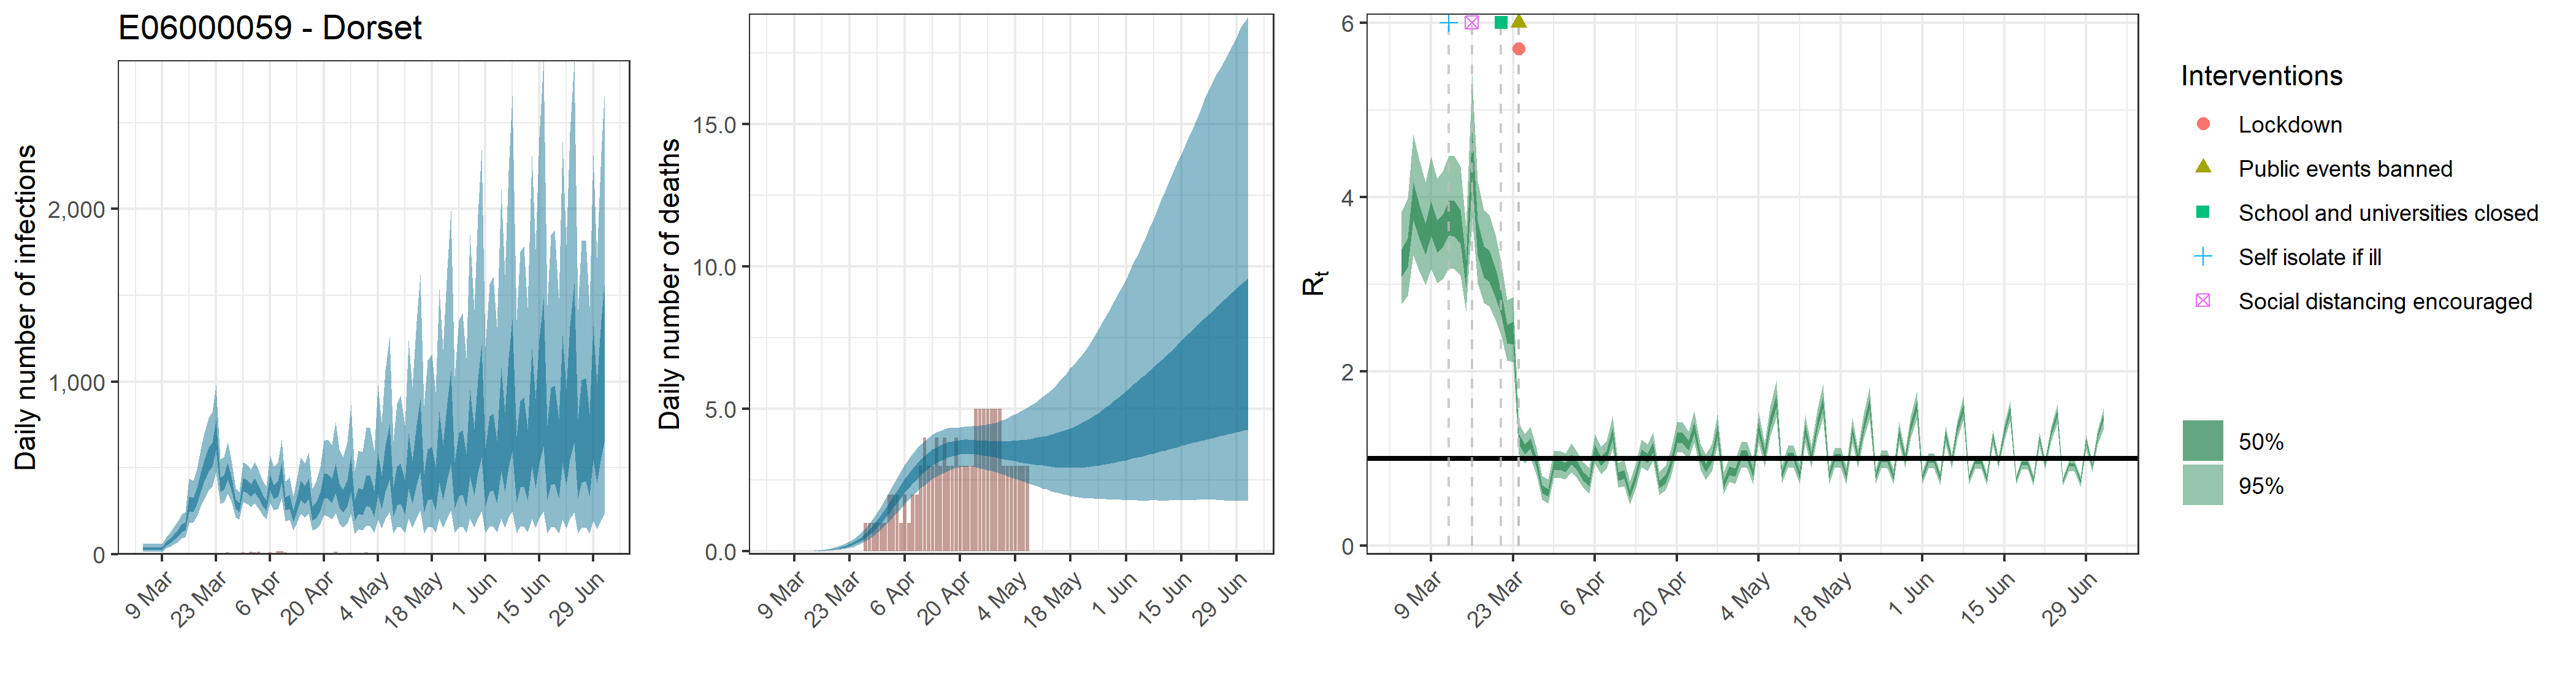

Values plotted in this chart, from the file beside it:
, date, country, reported_cases, predicted_cases, cases_min, cases_max, cases_min2, cases_max2, reported_deaths, estimated_deaths, deaths_min, deaths_max, deaths_min2, deaths_max2, rt, rt_min, rt_max, rt_min2, rt_max2
1, 2020-03-04, E06000059 - Dorset, 0, 34.19, 16.34, 59.05, 26.3, 40.66, 0, 3.41897926920254e-14, 1.63437436186621e-14, 5.90529338845709e-14, 2.63025630130588e-14, 4.06610160315603e-14, 3.242, 2.774, 3.832, 3.083, 3.4
2, 2020-03-05, E06000059 - Dorset, 0, 34.19, 16.34, 59.05, 26.3, 40.66, 0, 1.04494205609174e-06, 5.11852364386263e-07, 1.82078327064036e-06, 8.07378939706131e-07, 1.2339985180466e-06, 3.357, 2.864, 3.98, 3.193, 3.526
3, 2020-03-06, E06000059 - Dorset, 0, 34.19, 16.34, 59.05, 26.3, 40.66, 0, 1.07977345796146e-05, 5.28914109865805e-06, 1.88147604632837e-05, 8.34291571029669e-06, 1.27513180198149e-05, 3.95, 3.328, 4.717, 3.737, 4.164
4, 2020-03-07, E06000059 - Dorset, 0, 34.19, 16.34, 59.05, 26.3, 40.66, 0, 7.00111177581464e-05, 3.42941084138796e-05, 0.000122, 5.40943889603108e-05, 8.26779007091224e-05, 3.711, 3.143, 4.423, 3.522, 3.907
5, 2020-03-08, E06000059 - Dorset, 0, 34.19, 16.34, 59.05, 26.3, 40.66, 0, 0.0002821, 0.0001382, 0.0004916, 0.000218, 0.0003332, 3.511, 2.992, 4.168, 3.334, 3.695
6, 2020-03-09, E06000059 - Dorset, 0, 34.19, 16.34, 59.05, 26.3, 40.66, 0, 0.0008081, 0.0003958, 0.001408, 0.0006244, 0.0009543, 3.749, 3.175, 4.464, 3.553, 3.949
7, 2020-03-10, E06000059 - Dorset, 1, 63.23, 35.04, 100.7, 51.11, 73.51, 0, 0.001895, 0.0009282, 0.003302, 0.001464, 0.002238, 3.544, 3.013, 4.21, 3.365, 3.729
8, 2020-03-11, E06000059 - Dorset, 1, 77.77, 43.41, 123.6, 63.04, 90.27, 0, 0.003755, 0.001839, 0.006543, 0.002901, 0.004434, 3.602, 3.058, 4.29, 3.419, 3.79
9, 2020-03-12, E06000059 - Dorset, 2, 99.52, 57.03, 156.5, 81.52, 115.1, 0, 0.006635, 0.003252, 0.01156, 0.005127, 0.007835, 3.758, 3.18, 4.477, 3.558, 3.962
10, 2020-03-13, E06000059 - Dorset, 1, 123.8, 72.75, 191.1, 102.6, 142.4, 0, 0.01088, 0.005339, 0.01893, 0.008409, 0.01285, 3.753, 3.176, 4.467, 3.545, 3.959
11, 2020-03-14, E06000059 - Dorset, 2, 151.8, 91.27, 232.2, 126.7, 174, 0, 0.01664, 0.008196, 0.0289, 0.01288, 0.01964, 3.656, 3.098, 4.349, 3.463, 3.851
12, 2020-03-15, E06000059 - Dorset, 1, 163.5, 101, 245.5, 137.9, 186.1, 0, 0.02429, 0.01205, 0.04204, 0.01885, 0.02867, 3.125, 2.688, 3.67, 2.963, 3.277
13, 2020-03-16, E06000059 - Dorset, 0, 293.2, 182.3, 437.8, 246.1, 334.4, 0, 0.03432, 0.01718, 0.05901, 0.02671, 0.04045, 4.487, 3.756, 5.383, 4.216, 4.755
14, 2020-03-17, E06000059 - Dorset, 2, 289.6, 184.9, 428.3, 245.9, 327.1, 0, 0.04697, 0.02383, 0.08, 0.03666, 0.05525, 3.537, 3.011, 4.183, 3.33, 3.723
15, 2020-03-18, E06000059 - Dorset, 1, 341, 221.5, 495.3, 291.4, 383.8, 0, 0.06302, 0.03245, 0.1059, 0.04942, 0.07383, 3.266, 2.789, 3.852, 3.078, 3.435
16, 2020-03-19, E06000059 - Dorset, 2, 421.9, 278, 609.5, 362.2, 472.5, 0, 0.08323, 0.04366, 0.1373, 0.06587, 0.09759, 3.216, 2.746, 3.795, 3.028, 3.385
17, 2020-03-20, E06000059 - Dorset, 3, 491.2, 324.1, 703.9, 423.7, 547.6, 0, 0.1084, 0.05782, 0.1758, 0.08637, 0.1265, 3.027, 2.591, 3.565, 2.854, 3.184
18, 2020-03-21, E06000059 - Dorset, 3, 556.1, 369.5, 790.8, 481.9, 618.7, 0, 0.14, 0.07675, 0.224, 0.1126, 0.1626, 2.8, 2.418, 3.265, 2.65, 2.935
19, 2020-03-22, E06000059 - Dorset, 6, 584.5, 391.2, 823.1, 508.3, 648.7, 0, 0.1795, 0.1008, 0.2834, 0.1457, 0.2076, 2.432, 2.122, 2.818, 2.319, 2.536
20, 2020-03-23, E06000059 - Dorset, 4, 699.1, 476.1, 977.1, 608.7, 776.9, 0, 0.2284, 0.1316, 0.3539, 0.1874, 0.2632, 2.445, 2.107, 2.85, 2.312, 2.566
21, 2020-03-24, E06000059 - Dorset, 2, 408, 292.6, 550.3, 363, 446.1, 0, 0.2887, 0.1718, 0.4419, 0.2396, 0.3316, 1.222, 1.049, 1.408, 1.158, 1.28
22, 2020-03-25, E06000059 - Dorset, 3, 420.3, 303.4, 562.6, 375.1, 459.3, 0, 0.3627, 0.2215, 0.5471, 0.3034, 0.4158, 1.105, 0.9434, 1.281, 1.045, 1.16
23, 2020-03-26, E06000059 - Dorset, 10, 485.8, 350.9, 649.9, 433.1, 531.6, 0, 0.4518, 0.2843, 0.6715, 0.3798, 0.5145, 1.176, 1.004, 1.362, 1.112, 1.234
24, 2020-03-27, E06000059 - Dorset, 6, 414.9, 305, 547.1, 371.9, 451.9, 1, 0.558, 0.3593, 0.8176, 0.4719, 0.6336, 0.9573, 0.8096, 1.119, 0.9024, 1.009
25, 2020-03-28, E06000059 - Dorset, 8, 290.7, 215.3, 382.6, 261.9, 317.8, 1, 0.6826, 0.4453, 0.9809, 0.5833, 0.7719, 0.6531, 0.5296, 0.8039, 0.6052, 0.6957
26, 2020-03-29, E06000059 - Dorset, 7, 272.4, 202.5, 359.9, 244.3, 298.3, 1, 0.8247, 0.5436, 1.167, 0.7079, 0.93, 0.608, 0.4866, 0.7622, 0.5594, 0.6496
27, 2020-03-30, E06000059 - Dorset, 12, 405.3, 301.4, 532.2, 365, 442.5, 1, 0.9843, 0.6585, 1.378, 0.8515, 1.105, 0.9201, 0.7743, 1.082, 0.8655, 0.9701
28, 2020-03-31, E06000059 - Dorset, 5, 394.7, 290.8, 519.7, 354.8, 430.1, 1, 1.159, 0.7832, 1.608, 1.007, 1.296, 0.9264, 0.7796, 1.089, 0.8714, 0.9767
29, 2020-04-01, E06000059 - Dorset, 15, 372.1, 274.2, 492.2, 334.2, 405.1, 1, 1.345, 0.9156, 1.849, 1.173, 1.5, 0.899, 0.7567, 1.056, 0.8451, 0.9487
30, 2020-04-02, E06000059 - Dorset, 10, 403.5, 297, 535.7, 360.7, 441.6, 2, 1.54, 1.06, 2.093, 1.35, 1.712, 0.9965, 0.8407, 1.172, 0.939, 1.051
31, 2020-04-03, E06000059 - Dorset, 15, 366.7, 268, 491.2, 328.1, 400.2, 2, 1.739, 1.212, 2.343, 1.532, 1.929, 0.9209, 0.7768, 1.079, 0.8668, 0.972
32, 2020-04-04, E06000059 - Dorset, 7, 315, 229.3, 428.2, 280.2, 344.8, 2, 1.939, 1.362, 2.59, 1.715, 2.147, 0.7997, 0.6657, 0.9572, 0.7483, 0.8471
33, 2020-04-05, E06000059 - Dorset, 6, 284.9, 202.9, 393.2, 252.1, 313.8, 1, 2.134, 1.517, 2.822, 1.895, 2.356, 0.7322, 0.5994, 0.8906, 0.682, 0.7783
34, 2020-04-06, E06000059 - Dorset, 12, 421.2, 300.4, 570.8, 372.9, 463.6, 2, 2.323, 1.673, 3.047, 2.07, 2.562, 1.103, 0.9409, 1.281, 1.043, 1.158
35, 2020-04-07, E06000059 - Dorset, 9, 363.1, 256, 504.6, 320.3, 402, 1, 2.503, 1.82, 3.256, 2.238, 2.751, 0.9713, 0.824, 1.132, 0.9168, 1.023
36, 2020-04-08, E06000059 - Dorset, 17, 381, 264.8, 532.3, 335.1, 423.5, 2, 2.671, 1.964, 3.439, 2.395, 2.929, 1.03, 0.8789, 1.195, 0.9748, 1.084
37, 2020-04-09, E06000059 - Dorset, 17, 474.6, 325, 663.2, 415.7, 529.4, 2, 2.827, 2.09, 3.619, 2.54, 3.093, 1.29, 1.111, 1.482, 1.224, 1.351
38, 2020-04-10, E06000059 - Dorset, 12, 294.9, 193.9, 422.6, 255.4, 330.9, 3, 2.968, 2.223, 3.763, 2.681, 3.236, 0.7971, 0.6659, 0.9485, 0.7467, 0.8441
39, 2020-04-11, E06000059 - Dorset, 3, 306.2, 199.4, 443, 262.5, 345.4, 4, 3.095, 2.338, 3.893, 2.805, 3.37, 0.8182, 0.6833, 0.975, 0.7678, 0.865
40, 2020-04-12, E06000059 - Dorset, 5, 222.2, 137.9, 336.7, 187.6, 252.8, 3, 3.207, 2.447, 4.003, 2.915, 3.484, 0.5942, 0.4708, 0.7415, 0.5484, 0.6357
41, 2020-04-13, E06000059 - Dorset, 4, 292.4, 183.5, 440.4, 247.8, 332.1, 3, 3.305, 2.553, 4.108, 3.017, 3.577, 0.7945, 0.6615, 0.9458, 0.7439, 0.8411
42, 2020-04-14, E06000059 - Dorset, 8, 375.8, 235.5, 563.4, 317.7, 427, 4, 3.391, 2.641, 4.188, 3.105, 3.661, 1.054, 0.902, 1.218, 0.9972, 1.106
43, 2020-04-15, E06000059 - Dorset, 8, 347.3, 213.8, 525.6, 290.9, 396.5, 3, 3.461, 2.713, 4.239, 3.183, 3.731, 1.003, 0.8561, 1.162, 0.9486, 1.055
44, 2020-04-16, E06000059 - Dorset, 4, 384.7, 233.6, 589.5, 320.6, 440.9, 4, 3.522, 2.77, 4.294, 3.25, 3.79, 1.129, 0.969, 1.3, 1.07, 1.184
45, 2020-04-17, E06000059 - Dorset, 9, 239.8, 139.7, 381.4, 195.3, 278, 3, 3.569, 2.833, 4.33, 3.303, 3.835, 0.7053, 0.5841, 0.8464, 0.6578, 0.748
46, 2020-04-18, E06000059 - Dorset, 8, 258.4, 146.8, 420.1, 208.7, 298.5, 3, 3.609, 2.888, 4.35, 3.348, 3.866, 0.7609, 0.6329, 0.913, 0.7119, 0.8056
47, 2020-04-19, E06000059 - Dorset, 6, 311.8, 175.6, 508.4, 252.4, 360.1, 4, 3.636, 2.931, 4.35, 3.378, 3.893, 0.9311, 0.7872, 1.098, 0.8785, 0.9805
48, 2020-04-20, E06000059 - Dorset, 7, 405.6, 226.6, 656.7, 328.9, 470.6, 3, 3.656, 2.958, 4.365, 3.406, 3.91, 1.237, 1.068, 1.417, 1.175, 1.294
49, 2020-04-21, E06000059 - Dorset, 5, 401, 221.4, 663.5, 322, 467, 3, 3.67, 2.968, 4.382, 3.416, 3.922, 1.237, 1.069, 1.415, 1.175, 1.296
50, 2020-04-22, E06000059 - Dorset, 8, 374.5, 201.5, 632, 297.5, 438.2, 3, 3.674, 2.978, 4.39, 3.425, 3.922, 1.146, 0.9893, 1.311, 1.088, 1.201
51, 2020-04-23, E06000059 - Dorset, 16, 450.5, 237.3, 766.8, 355.9, 527.1, 3, 3.674, 2.977, 4.4, 3.423, 3.913, 1.353, 1.179, 1.546, 1.287, 1.414
52, 2020-04-24, E06000059 - Dorset, 2, 349.6, 179.2, 609.2, 271.2, 410.1, 5, 3.666, 2.962, 4.397, 3.412, 3.901, 1.019, 0.8764, 1.174, 0.967, 1.07
53, 2020-04-25, E06000059 - Dorset, 6, 315.4, 157.3, 562, 242.3, 373.7, 5, 3.656, 2.929, 4.418, 3.396, 3.896, 0.8911, 0.7541, 1.048, 0.8414, 0.939
54, 2020-04-26, E06000059 - Dorset, 2, 363.3, 179, 651.6, 277.2, 429.3, 5, 3.641, 2.894, 4.433, 3.375, 3.894, 1.007, 0.8613, 1.167, 0.9536, 1.057
55, 2020-04-27, E06000059 - Dorset, 4, 480.5, 234.5, 867, 366.6, 569.7, 5, 3.625, 2.863, 4.466, 3.348, 3.88, 1.323, 1.156, 1.507, 1.261, 1.381
56, 2020-04-28, E06000059 - Dorset, 5, 260.4, 118.7, 484.1, 192.8, 311.6, 5, 3.612, 2.834, 4.487, 3.325, 3.874, 0.7065, 0.5883, 0.844, 0.6612, 0.748
57, 2020-04-29, E06000059 - Dorset, 5, 320.6, 145.9, 600.9, 236.3, 383.1, 5, 3.596, 2.786, 4.515, 3.298, 3.87, 0.8597, 0.7304, 1.003, 0.8122, 0.9051
58, 2020-04-30, E06000059 - Dorset, 3, 312.8, 138.4, 594.8, 228.1, 375.9, 5, 3.582, 2.753, 4.579, 3.271, 3.862, 0.8404, 0.7118, 0.9833, 0.7936, 0.8848
59, 2020-05-01, E06000059 - Dorset, 11, 382.4, 168.8, 735.9, 279.6, 458.9, 3, 3.572, 2.701, 4.629, 3.243, 3.87, 1.041, 0.9, 1.19, 0.9902, 1.09
60, 2020-05-02, E06000059 - Dorset, 6, 376.9, 164.3, 732.8, 273, 454.8, 3, 3.565, 2.648, 4.686, 3.215, 3.876, 1.04, 0.8958, 1.19, 0.9879, 1.089
... 61 more rows
